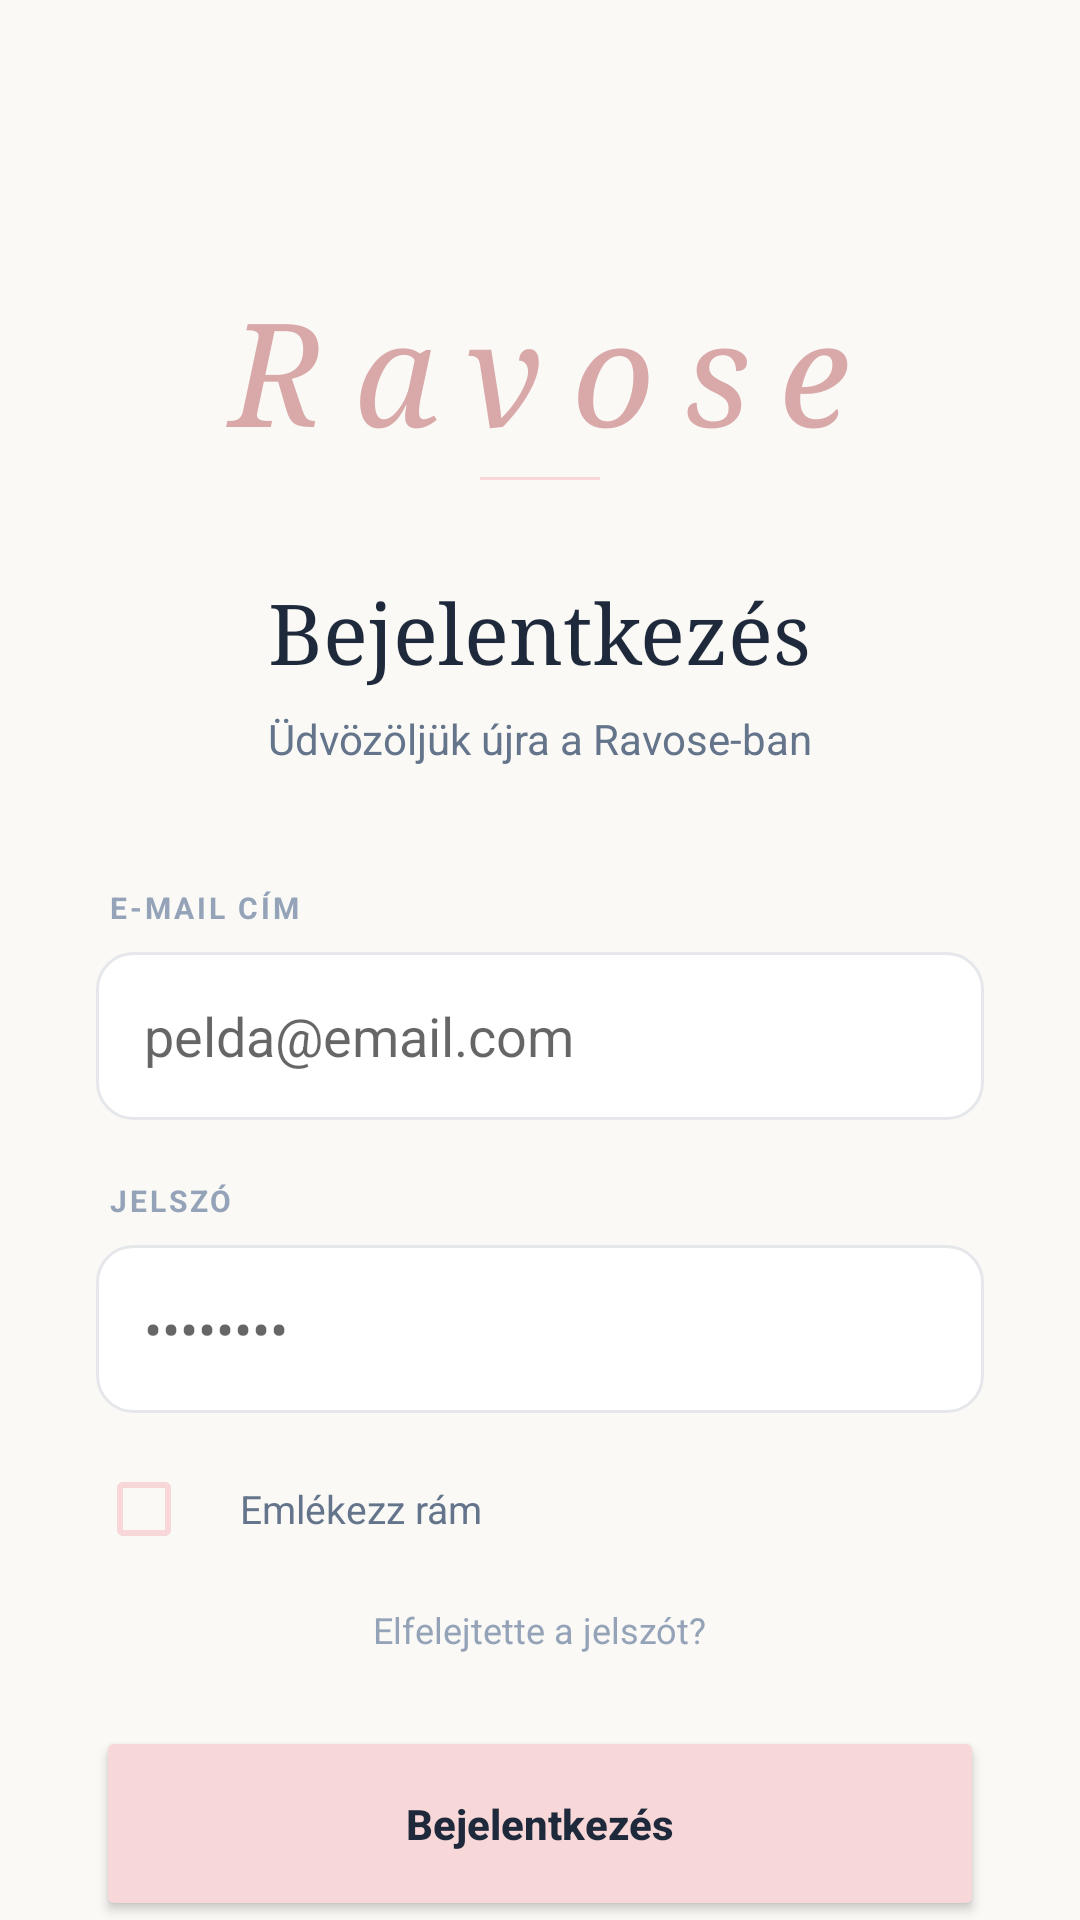

Android layout source for this screen:
<!-- AndroidManifest.xml: application theme Theme.MyApplication -->
<!-- res/layout/activity_login.xml -->
<?xml version="1.0" encoding="utf-8"?>
<androidx.constraintlayout.widget.ConstraintLayout xmlns:android="http://schemas.android.com/apk/res/android"
    xmlns:app="http://schemas.android.com/apk/res-auto"
    android:id="@+id/main"
    android:layout_width="match_parent"
    android:layout_height="match_parent"
    android:background="@color/cream">

    <ScrollView
        android:layout_width="match_parent"
        android:layout_height="match_parent"
        android:fillViewport="true"
        android:scrollbars="none">

        <LinearLayout
            android:layout_width="match_parent"
            android:layout_height="wrap_content"
            android:orientation="vertical"
            android:padding="32dp">

            <LinearLayout
                android:id="@+id/headerGroup"
                android:layout_width="wrap_content"
                android:layout_height="wrap_content"
                android:orientation="vertical"
                android:gravity="center"
                android:layout_gravity="center"
                android:layout_marginTop="60dp">

                <TextView
                    android:layout_width="wrap_content"
                    android:layout_height="wrap_content"
                    android:text="@string/app_name"
                    android:textColor="@color/deep_pink"
                    android:textSize="48sp"
                    android:fontFamily="serif"
                    android:textStyle="italic"
                    android:letterSpacing="0.2" />

                <View
                    android:layout_width="40dp"
                    android:layout_height="1dp"
                    android:background="@color/powder_pink"
                    android:layout_marginTop="4dp" />
            </LinearLayout>

            <TextView
                android:layout_width="wrap_content"
                android:layout_height="wrap_content"
                android:text="Bejelentkezés"
                android:layout_gravity="center"
                android:layout_marginTop="32dp"
                android:textSize="28sp"
                android:textColor="@color/slate_800"
                android:fontFamily="serif" />

            <TextView
                android:layout_width="wrap_content"
                android:layout_height="wrap_content"
                android:text="Üdvözöljük újra a Ravose-ban"
                android:layout_gravity="center"
                android:textColor="@color/slate_500"
                android:layout_marginTop="8dp" />

            <LinearLayout
                android:layout_width="match_parent"
                android:layout_height="wrap_content"
                android:orientation="vertical"
                android:layout_marginTop="40dp">

                <TextView
                    android:layout_width="wrap_content"
                    android:layout_height="wrap_content"
                    android:text="E-MAIL CÍM"
                    android:textSize="10sp"
                    android:textStyle="bold"
                    android:textColor="@color/slate_400"
                    android:letterSpacing="0.1"
                    android:layout_marginStart="4dp" />

                <EditText
                    android:id="@+id/emailInput"
                    android:layout_width="match_parent"
                    android:layout_height="56dp"
                    android:layout_marginTop="8dp"
                    android:background="@drawable/edittext_rounded_white"
                    android:hint="pelda@email.com"
                    android:paddingHorizontal="16dp"
                    android:inputType="textEmailAddress"
                    android:importantForAutofill="no" />

                <TextView
                    android:layout_width="wrap_content"
                    android:layout_height="wrap_content"
                    android:layout_marginTop="20dp"
                    android:text="JELSZÓ"
                    android:textSize="10sp"
                    android:textStyle="bold"
                    android:textColor="@color/slate_400"
                    android:letterSpacing="0.1"
                    android:layout_marginStart="4dp" />

                <EditText
                    android:id="@+id/passwordInput"
                    android:layout_width="match_parent"
                    android:layout_height="56dp"
                    android:layout_marginTop="8dp"
                    android:background="@drawable/edittext_rounded_white"
                    android:hint="••••••••"
                    android:inputType="textPassword"
                    android:paddingHorizontal="16dp"
                    android:importantForAutofill="no" />

                <LinearLayout
                    android:layout_width="match_parent"
                    android:layout_height="wrap_content"
                    android:layout_marginTop="8dp"
                    android:gravity="center_vertical"
                    android:orientation="horizontal">

                    <CheckBox
                        android:id="@+id/rememberMeCheck"
                        android:layout_width="wrap_content"
                        android:layout_height="wrap_content"
                        android:buttonTint="@color/powder_pink" />

                    <TextView
                        android:layout_width="wrap_content"
                        android:layout_height="wrap_content"
                        android:text="Emlékezz rám"
                        android:textColor="@color/slate_500"
                        android:textSize="13sp" />
                </LinearLayout>

                <TextView
                    android:id="@+id/forgotPasswordText"
                    android:layout_width="wrap_content"
                    android:layout_height="wrap_content"
                    android:layout_gravity="center"
                    android:layout_marginTop="8dp"
                    android:text="Elfelejtette a jelszót?"
                    android:textColor="@color/slate_400"
                    android:textSize="12sp" />

                <Button
                    android:id="@+id/loginButton"
                    android:layout_width="match_parent"
                    android:layout_height="65dp"
                    android:layout_marginTop="24dp"
                    android:text="Bejelentkezés"
                    android:textAllCaps="false"
                    android:backgroundTint="@color/powder_pink"
                    android:textColor="@color/slate_800"
                    android:textStyle="bold"
                    app:cornerRadius="12dp" />
            </LinearLayout>

            <TextView
                android:id="@+id/btnRegisterLink"
                android:layout_width="wrap_content"
                android:layout_height="wrap_content"
                android:layout_gravity="center"
                android:layout_marginTop="40dp"
                android:text="Még nincs fiókod? Regisztráció"
                android:textColor="@color/slate_400" />

        </LinearLayout>
    </ScrollView>
</androidx.constraintlayout.widget.ConstraintLayout>
<!-- resources referenced by this layout -->
<resources>
  <color name="cream">#FAF9F6</color>
  <color name="deep_pink">#D9A8A8</color>
  <color name="powder_pink">#F7D7D7</color>
  <color name="slate_400">#94A3B8</color>
  <color name="slate_500">#64748B</color>
  <color name="slate_800">#1E293B</color>
  <!-- drawable edittext_rounded_white (drawable) -->
  <?xml version="1.0" encoding="utf-8"?>
  <shape xmlns:android="http://schemas.android.com/apk/res/android">
      <solid android:color="@android:color/white" />
      <corners android:radius="12dp" />
      <stroke
          android:width="1dp"
          android:color="#E5E7EB" />
  </shape>
  <string name="app_name">Ravose</string>
  <style name="Theme.MyApplication" parent="Theme.MaterialComponents.DayNight.NoActionBar">
          <item name="android:statusBarColor">@android:color/transparent</item>
          <item name="android:windowLightStatusBar">true</item>
          <item name="android:navigationBarColor">@android:color/transparent</item>
  
          
          <item name="colorPrimary">@color/powder_pink</item>
          <item name="colorAccent">@color/deep_pink</item>
  
          
          <item name="android:datePickerDialogTheme">@style/PinkDatePickerTheme</item>
  
          
          <item name="android:alertDialogTheme">@style/PinkAlertDialogTheme</item>
          <item name="alertDialogTheme">@style/PinkAlertDialogTheme</item>
          <item name="materialAlertDialogTheme">@style/PinkAlertDialogTheme</item>
      </style>
  <style name="PinkDatePickerTheme" parent="Theme.MaterialComponents.Light.Dialog">
          <item name="colorAccent">@color/deep_pink</item>
          <item name="android:colorAccent">@color/deep_pink</item>
          <item name="android:headerBackground">@color/powder_pink</item>
          <item name="android:calendarTextColor">@color/slate_800</item>
          <item name="android:dayOfWeekBackground">@color/cream</item>
          <item name="android:windowBackground">@color/white</item>
          <item name="android:buttonBarPositiveButtonStyle">@style/PinkButtonStyle</item>
          <item name="android:buttonBarNegativeButtonStyle">@style/PinkButtonStyle</item>
      </style>
  <style name="PinkAlertDialogTheme" parent="Theme.MaterialComponents.Light.Dialog.Alert">
          <item name="colorAccent">@color/deep_pink</item>
          <item name="android:colorAccent">@color/deep_pink</item>
          <item name="android:textColorPrimary">@color/slate_800</item>
          <item name="android:background">@color/white</item>
          <item name="buttonBarPositiveButtonStyle">@style/PinkButtonStyle</item>
          <item name="buttonBarNegativeButtonStyle">@style/PinkButtonStyle</item>
      </style>
  <color name="white">#FFFFFFFF</color>
  <style name="PinkButtonStyle" parent="Widget.MaterialComponents.Button.TextButton">
          <item name="android:textColor">@color/deep_pink</item>
          <item name="android:textStyle">bold</item>
      </style>
</resources>
